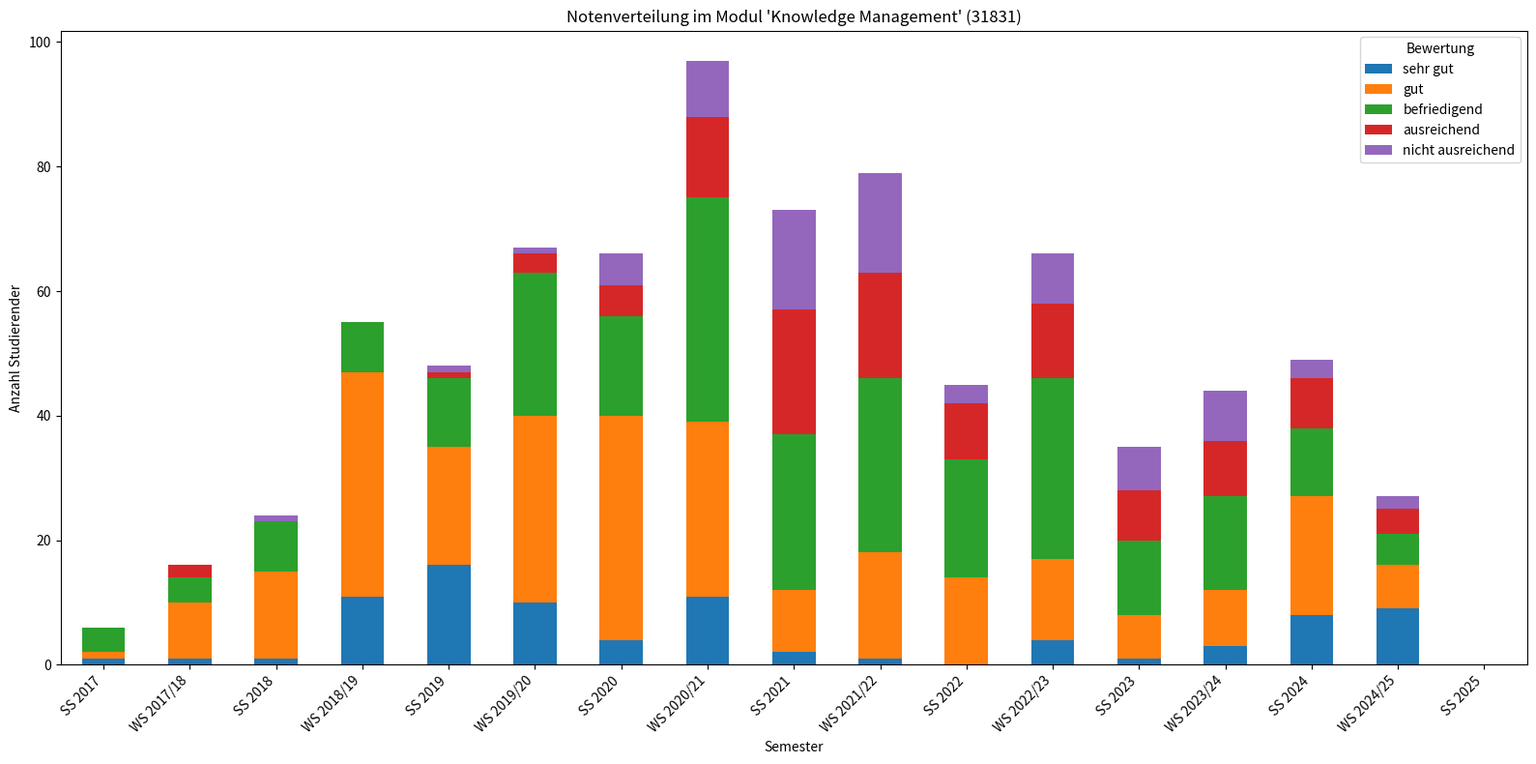
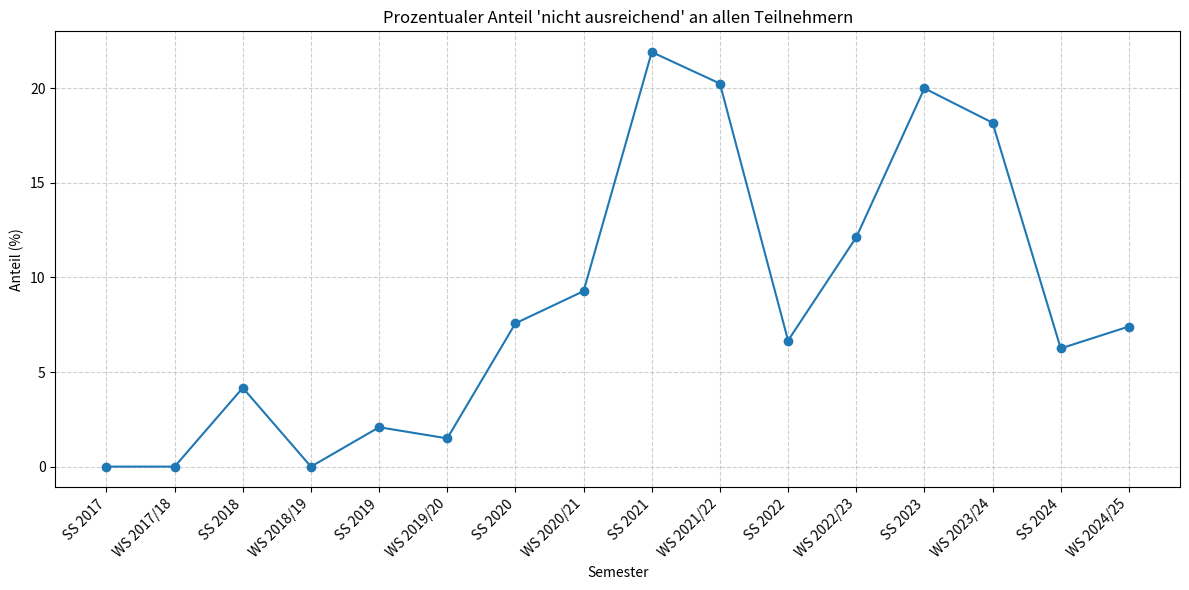

Generate these figures, in order, with matplotlib:
import matplotlib.pyplot as plt
import pandas as pd

# Data from the user
data = {
    "Semester": [
        "SS 2017", "WS 2017/18", "SS 2018", "WS 2018/19", "SS 2019",
        "WS 2019/20", "SS 2020", "WS 2020/21", "SS 2021", "WS 2021/22",
        "SS 2022", "WS 2022/23", "SS 2023", "WS 2023/24", "SS 2024",
        "WS 2024/25", "SS 2025"
    ],
    "Teilnehmer": [6, 16, 24, 55, 48, 67, 66, 97, 73, 79, 45, 66, 35, 44, 48, 27, None],
    "sehr gut": [1, 1, 1, 11, 16, 10, 4, 11, 2, 1, 0, 4, 1, 3, 8, 9, None],
    "gut": [1, 9, 14, 36, 19, 30, 36, 28, 10, 17, 14, 13, 7, 9, 19, 7, None],
    "befriedigend": [4, 4, 8, 8, 11, 23, 16, 36, 25, 28, 19, 29, 12, 15, 11, 5, None],
    "ausreichend": [0, 2, 0, 0, 1, 3, 5, 13, 20, 17, 9, 12, 8, 9, 8, 4, None],
    "nicht ausreichend": [0, 0, 1, 0, 1, 1, 5, 9, 16, 16, 3, 8, 7, 8, 3, 2, None]
}


def get_grade_distribution_diagram(data):
    # Create DataFrame
    df = pd.DataFrame(data)

    # Plot stacked bar chart
    plt.figure(figsize=(14, 8))
    categories = ["sehr gut", "gut", "befriedigend", "ausreichend", "nicht ausreichend"]
    ax1 = df.set_index("Semester")[categories].plot(kind="bar", stacked=True, figsize=(16,8))

    plt.title("Notenverteilung im Modul 'Knowledge Management' (31831)")
    plt.xlabel("Semester")
    plt.ylabel("Anzahl Studierender")
    plt.xticks(rotation=45, ha="right")
    plt.legend(title="Bewertung")
    plt.tight_layout()
    plt.savefig("notenverteilung_knowledge_management.png")
    plt.close()


def get_failed_students_diagram(data):
    # Create DataFrame
    df = pd.DataFrame(data)

    # Calculate percentage of "nicht ausreichend" relative to total participants
    df["% nicht ausreichend"] = (df["nicht ausreichend"] / df["Teilnehmer"]) * 100

    # Plot percentage trend
    plt.figure(figsize=(12,6))
    plt.plot(df["Semester"], df["% nicht ausreichend"], marker="o", linestyle="-")

    plt.title("Prozentualer Anteil 'nicht ausreichend' an allen Teilnehmern")
    plt.xlabel("Semester")
    plt.ylabel("Anteil (%)")
    plt.xticks(rotation=45, ha="right")
    plt.grid(True, linestyle="--", alpha=0.6)
    plt.tight_layout()
    plt.savefig("prozent_nicht_ausreichend.png")
    plt.close()


get_grade_distribution_diagram(data)
get_failed_students_diagram(data)
